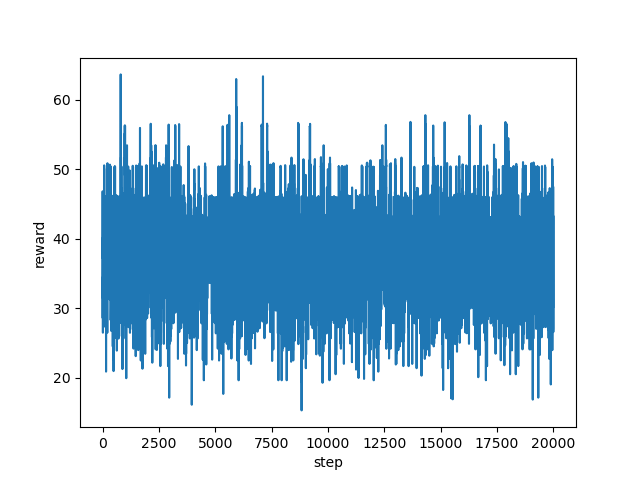

The table this chart was drawn from, first rows:
step, reward
0, 40.02
1, 38.59
2, 37.28
3, 42.69
4, 46.85
5, 31.54
6, 34.48
7, 33.75
8, 32.28
9, 28.61
10, 32.87
11, 31.93
12, 32.8
13, 33.0
14, 39.54
15, 29.2
16, 26.51
17, 26.93
18, 34.4
19, 37.25
20, 40.25
21, 42.99
22, 42.99
23, 43.08
24, 43.05
25, 41.56
26, 41.58
27, 41.69
28, 41.82
29, 37.25
30, 37.26
31, 33.47
32, 35.71
33, 35.6
34, 37.25
35, 35.18
36, 30.52
37, 37.91
38, 43.07
39, 37.25
40, 41.62
41, 41.59
42, 41.57
43, 41.56
44, 41.64
45, 41.81
46, 41.62
47, 41.71
48, 41.59
49, 41.55
50, 41.58
51, 39.43
52, 32.51
53, 31.2
54, 38.32
55, 41.63
56, 41.6
57, 41.53
58, 41.56
59, 41.57
... 19,940 more rows
